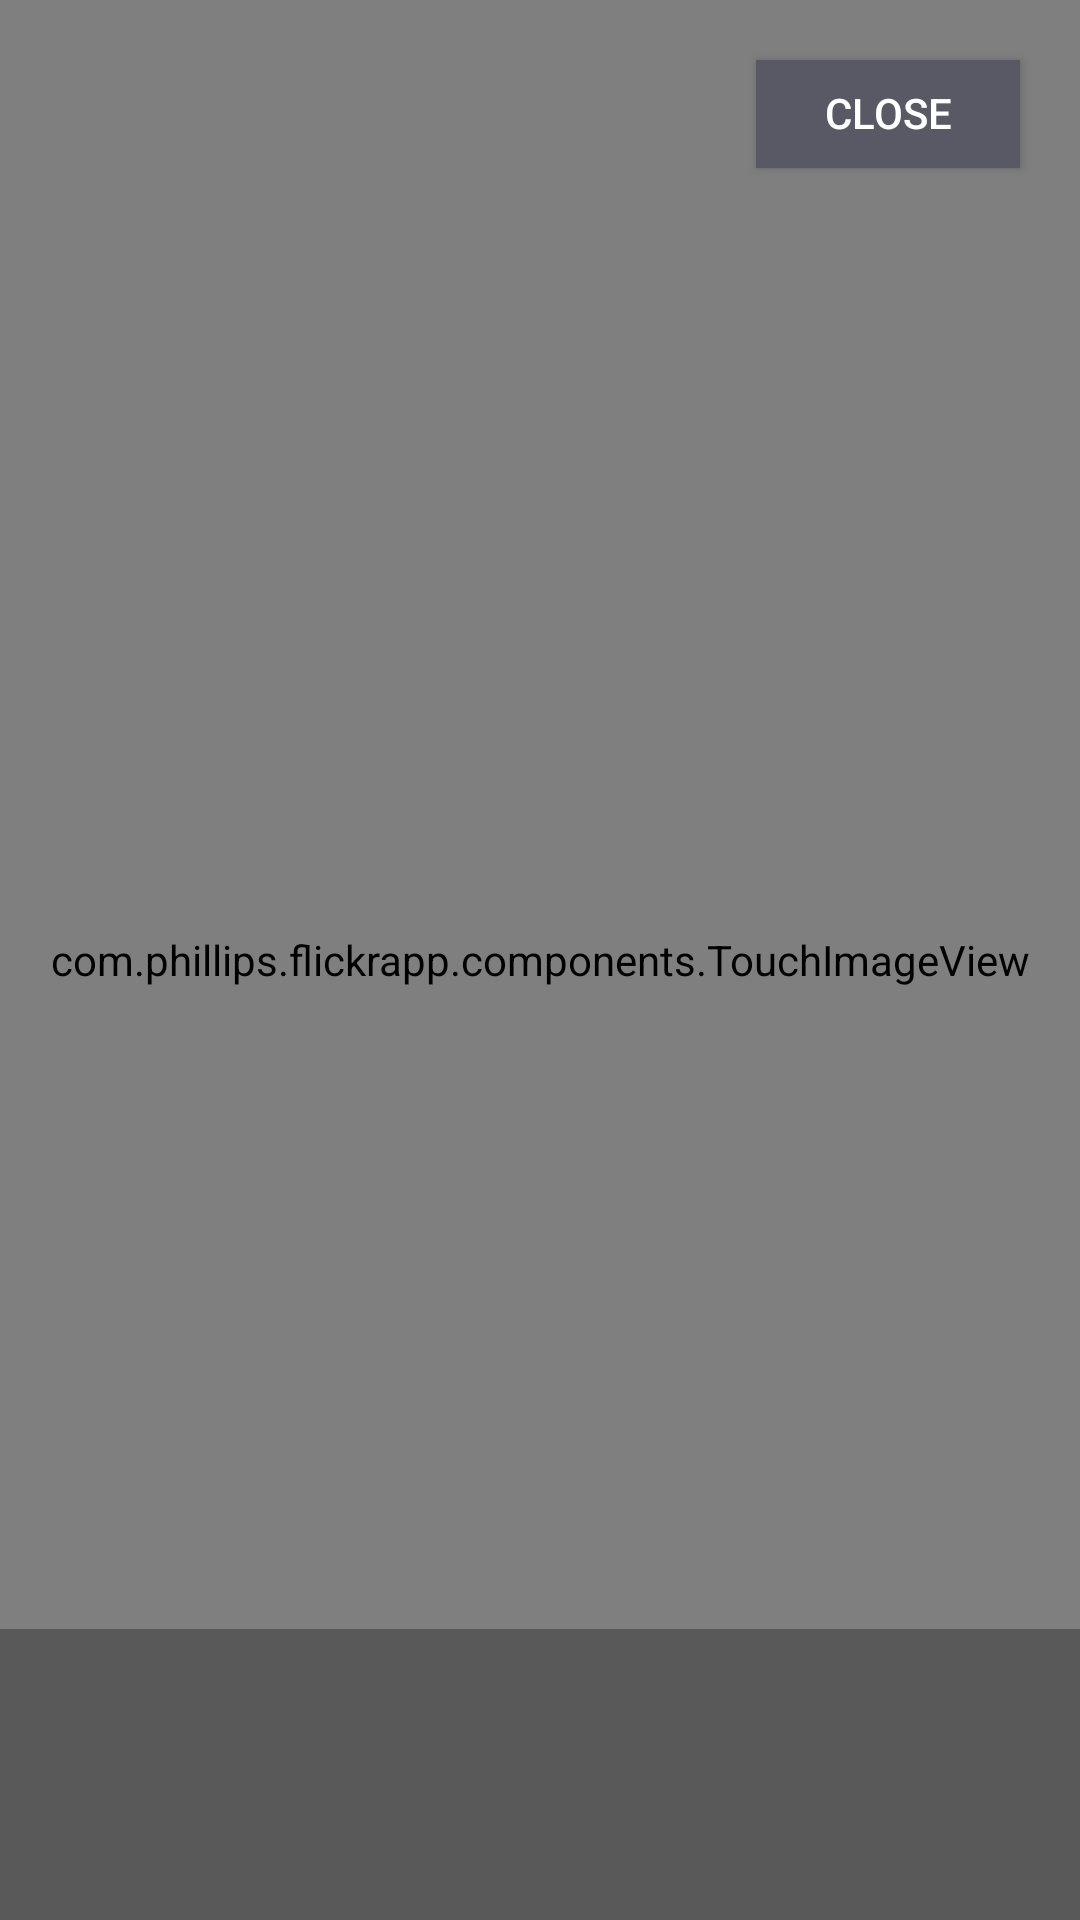

Produce the Android XML layout that renders to this screen, including the resource entries it uses.
<!-- AndroidManifest.xml: application theme AppTheme -->
<!-- res/layout/fullscreen_image_layout.xml -->
<?xml version="1.0" encoding="utf-8"?>
<RelativeLayout xmlns:android="http://schemas.android.com/apk/res/android"
    android:layout_width="match_parent"
    android:descendantFocusability="afterDescendants"
    android:layout_height="match_parent" >

    <com.phillips.flickrapp.components.TouchImageView
        android:id="@+id/imgDisplay"
        android:layout_width="match_parent"
        android:layout_height="match_parent"
        android:adjustViewBounds="true"
        android:scaleType="centerInside" />

    <Button
        android:id="@+id/btnClose"
        android:layout_width="wrap_content"
        android:layout_height="36dp"
        android:layout_alignParentRight="true"
        android:layout_alignParentTop="true"
        android:layout_marginRight="20dp"
        android:layout_marginTop="20dp"
        android:paddingTop="7dp"
        android:paddingBottom="8dp"
        android:background="@color/colorPrimary"
        android:textColor="@color/white"
        android:text="@string/close" />

    <LinearLayout
        android:layout_width="match_parent"
        android:layout_height="wrap_content"
        android:background="@color/thirtyPercentDark"
        android:layout_alignParentBottom="true"
        android:padding="@dimen/activity_horizontal_margin"
        android:orientation="vertical">
        <TextView
            android:id="@+id/owner"
            android:layout_width="match_parent"
            android:layout_height="wrap_content"
            android:textColor="@color/white"
            android:paddingBottom="4dp"
            android:paddingTop="4dp"
            android:maxLines="2"
            android:ellipsize="end"
            android:textSize="14dp"/>
        <TextView
            android:id="@+id/title"
            android:layout_width="match_parent"
            android:layout_height="wrap_content"
            android:textColor="@color/white"
            android:paddingBottom="4dp"
            android:paddingTop="4dp"
            android:maxLines="2"
            android:ellipsize="end"
            android:textSize="13dp"/>
        <TextView
            android:id="@+id/description"
            android:layout_width="match_parent"
            android:layout_height="wrap_content"
            android:textColor="@color/white"
            android:paddingBottom="4dp"
            android:paddingTop="4dp"
            android:maxLines="2"
            android:ellipsize="end"
            android:textSize="11dp"/>

        <TextView
            android:id="@+id/postDate"
            android:layout_width="match_parent"
            android:layout_height="wrap_content"
            android:textColor="@color/white"
            android:paddingBottom="4dp"
            android:paddingTop="4dp"
            android:maxLines="2"
            android:ellipsize="end"
            android:textSize="10dp"/>

    </LinearLayout>
</RelativeLayout>
<!-- resources referenced by this layout -->
<resources>
  <color name="colorPrimary">#585965</color>
  <color name="thirtyPercentDark">#4D000000</color>
  <color name="white">#ffffff</color>
  <string name="close">Close</string>
  <style name="AppTheme" parent="Theme.AppCompat.Light.NoActionBar">
          
          <item name="colorPrimary">@color/colorPrimary</item>
          <item name="colorPrimaryDark">@color/colorPrimaryDark</item>
          <item name="colorAccent">@color/colorAccent</item>
          <item name="contentInsetStart">0dp</item>
          <item name="windowNoTitle">true</item>
          <item name="android:windowNoTitle">true</item>
      </style>
  <color name="colorPrimaryDark">#404259</color>
  <color name="colorAccent">#429321</color>
</resources>
